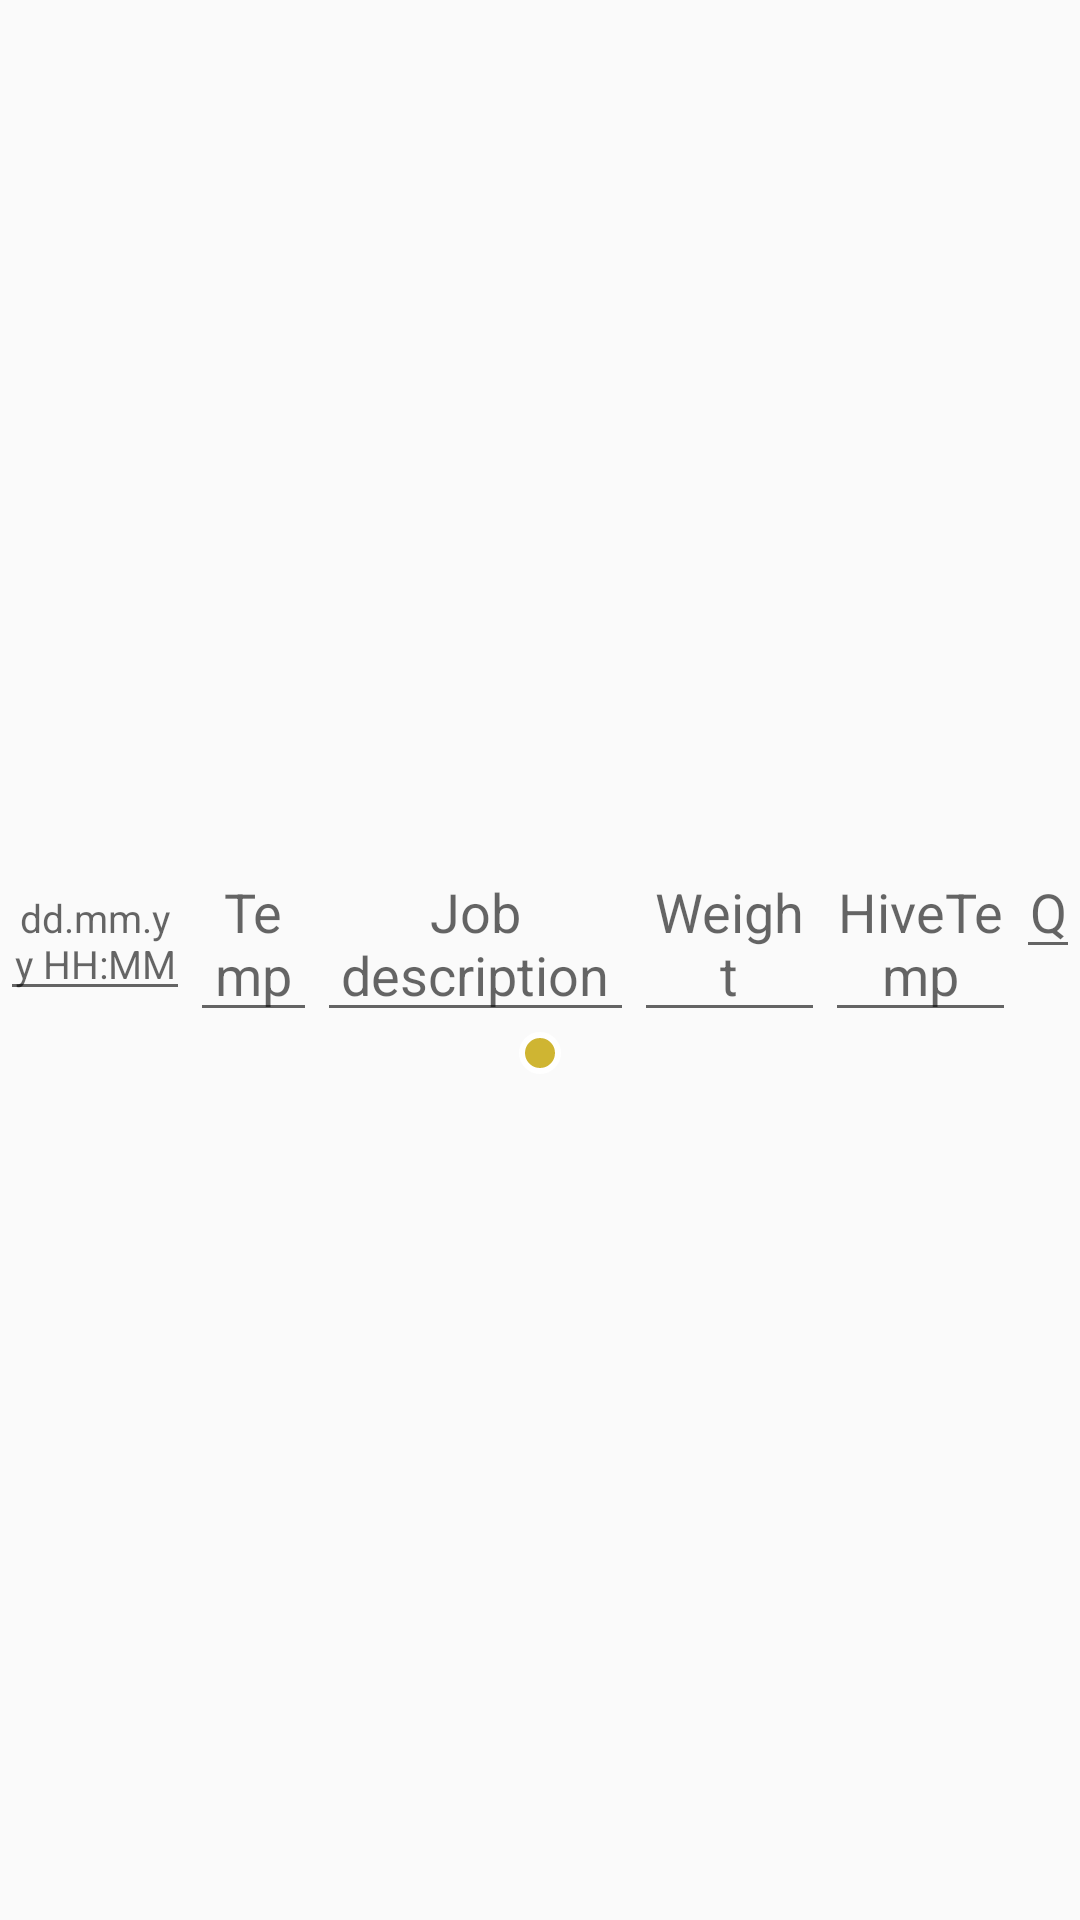

Android layout source for this screen:
<!-- AndroidManifest.xml: application theme Theme.AppCompat.Light.NoActionBar -->
<!-- res/layout/inspection_line.xml -->
<?xml version="1.0" encoding="utf-8"?>
<LinearLayout xmlns:android="http://schemas.android.com/apk/res/android"
    android:layout_width="match_parent"
    android:layout_height="wrap_content"
    android:gravity="center"
    android:orientation="vertical">

    <TableRow
        android:layout_width="match_parent"
        android:layout_height="wrap_content">

        <EditText
            android:id="@+id/date"
            android:layout_width="0dp"
            android:layout_height="wrap_content"
            android:layout_weight="0.3"
            android:gravity="center_horizontal"
            android:textSize="13sp"
            android:hint="dd.mm.yy HH:MM" />

        <EditText
            android:id="@+id/temp"
            android:layout_width="0dp"
            android:layout_height="wrap_content"
            android:layout_weight="0.2"
            android:gravity="center_horizontal"
            android:hint="Temp" />

        <EditText
            android:id="@+id/job"
            android:layout_width="0dp"
            android:layout_height="wrap_content"
            android:layout_gravity="center"
            android:layout_weight="0.5"
            android:gravity="center_horizontal"
            android:hint="Job description" />

        <EditText
            android:id="@+id/weight"
            android:layout_width="0dp"
            android:layout_height="wrap_content"
            android:layout_weight="0.3"
            android:gravity="center_horizontal"
            android:hint="Weight" />

        <EditText
            android:id="@+id/hiveTemp"
            android:layout_width="0dp"
            android:layout_height="wrap_content"
            android:layout_weight="0.3"
            android:gravity="center_horizontal"
            android:hint="HiveTemp" />

        <EditText
            android:id="@+id/queen"
            android:layout_width="0dp"
            android:layout_height="wrap_content"
            android:layout_weight="0.1"
            android:gravity="center_horizontal"
            android:hint="Q" />

    </TableRow>

    <ImageButton
        android:id="@+id/plusBtn"
        android:layout_width="wrap_content"
        android:layout_height="wrap_content"
        android:layout_gravity="center"
        android:src="@drawable/baseline_add_24"
        android:background="@drawable/bee_btn_style"/>
</LinearLayout>
<!-- resources referenced by this layout -->
<resources>
  <!-- drawable bee_btn_style (drawable) -->
  <?xml version="1.0" encoding="utf-8"?>
  <shape xmlns:android="http://schemas.android.com/apk/res/android" android:shape="rectangle">
      <solid android:color="@color/bee" />
      <padding android:left="7dp"
          android:top="7dp"
          android:right="7dp"
          android:bottom="7dp" />
      <stroke
          android:width="2dip"
          android:color="#FFFFFF" />
      <corners android:radius= "8dp" />
  </shape>
  <color name="bee">#CFB532</color>
</resources>
